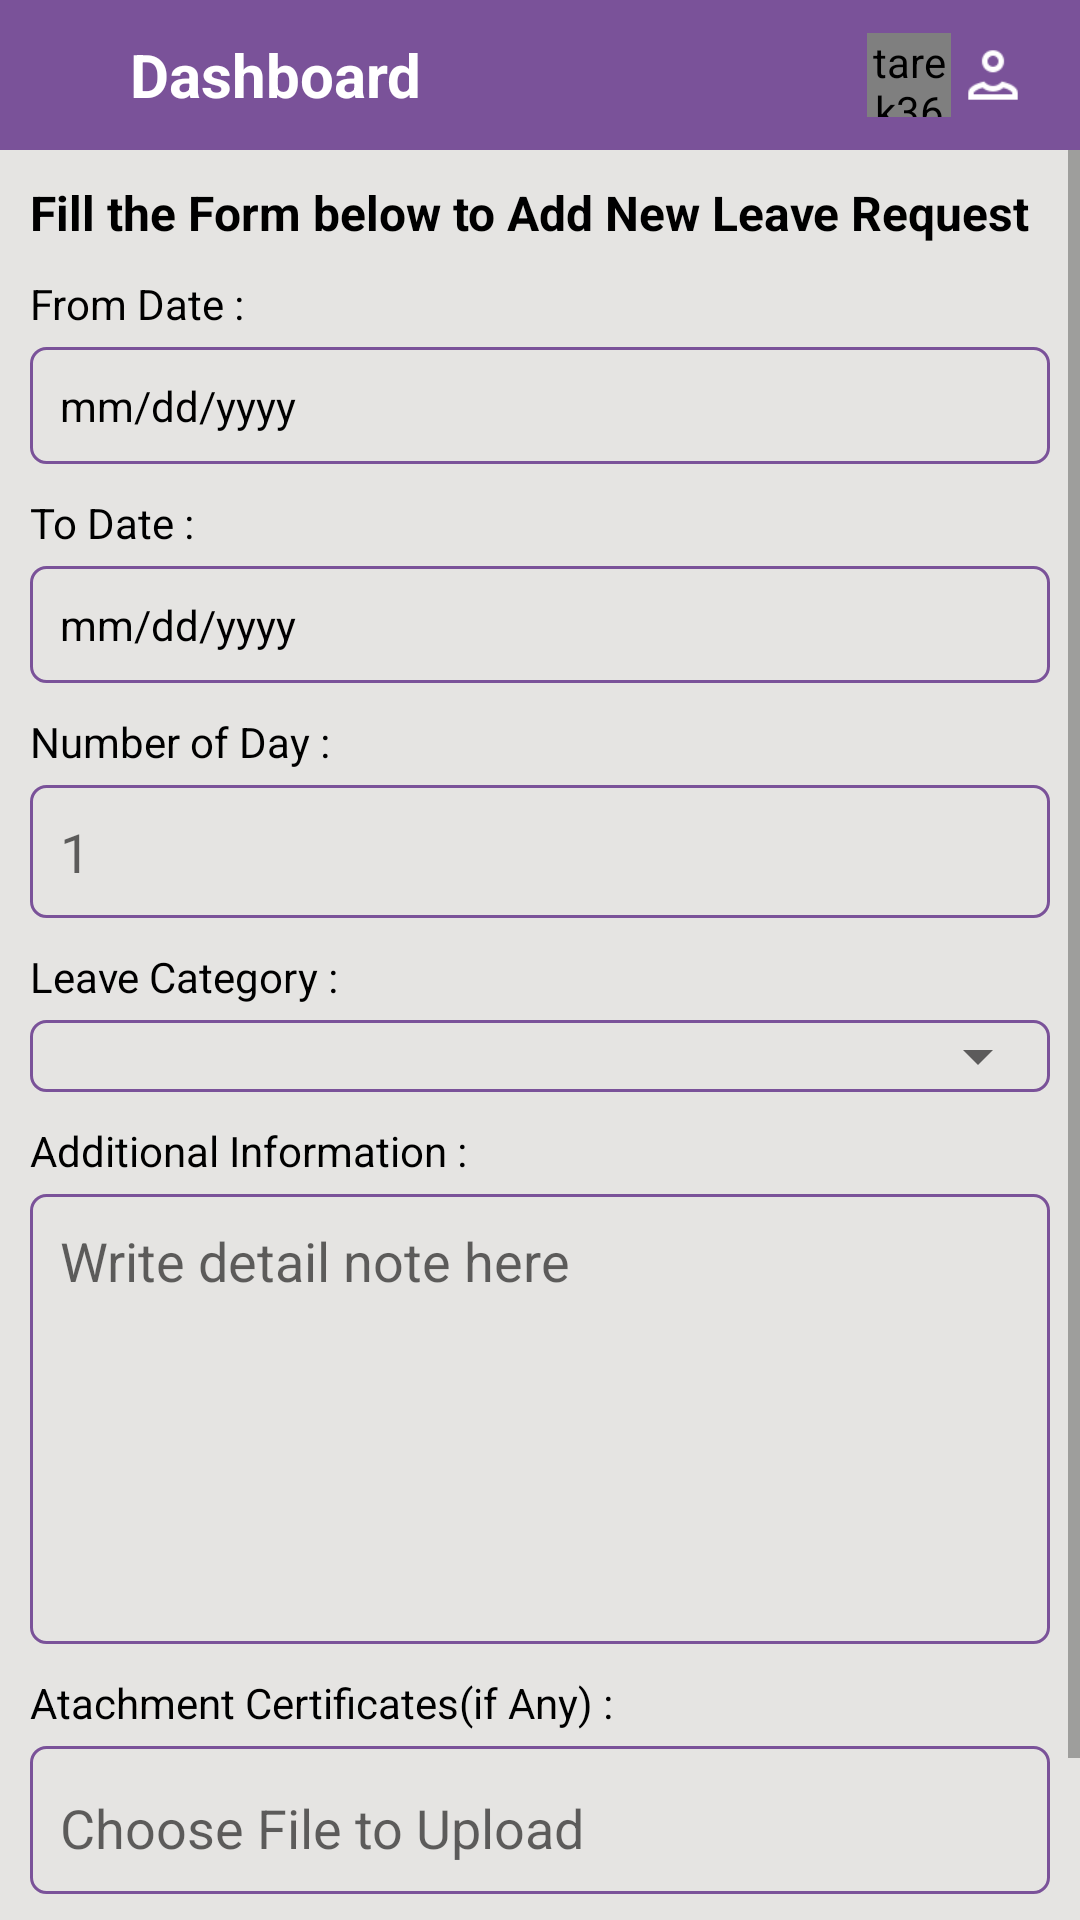

Produce the Android XML layout that renders to this screen, including the resource entries it uses.
<!-- AndroidManifest.xml: application theme AppTheme.NoActionBar -->
<!-- res/layout/activity_request_leave.xml -->
<?xml version="1.0" encoding="utf-8"?>
<LinearLayout xmlns:android="http://schemas.android.com/apk/res/android"
    xmlns:app="http://schemas.android.com/apk/res-auto"
    xmlns:tools="http://schemas.android.com/tools"
    android:layout_width="match_parent"
    android:layout_height="match_parent"
    android:background="#E5E4E2"
    android:orientation="vertical"
    tools:context=".activities.RequestLeaveActivity">
    <include layout="@layout/custom_toolbar2"/>


    <ScrollView
        android:layout_width="match_parent"
        android:layout_height="wrap_content">

        <LinearLayout
            android:layout_width="match_parent"
            android:layout_height="wrap_content"
            android:orientation="vertical"
            android:padding="10dp">

            <TextView
                android:layout_width="wrap_content"
                android:layout_height="wrap_content"
                android:textSize="16dp"
                android:textStyle="bold"
                android:text="Fill the Form below to Add New Leave Request"
                android:textColor="@color/black" />
            <TextView
                android:layout_width="wrap_content"
                android:layout_height="wrap_content"
                android:layout_marginTop="10dp"
                android:text="From Date :"
                android:textColor="@color/black" />

            <RelativeLayout
                android:id="@+id/fromdate_layout"
                android:layout_width="wrap_content"
                android:layout_height="wrap_content"
                android:layout_marginTop="5dp"
                android:background="@drawable/edit_text_border">

                <TextView
                    android:id="@+id/fromdate_textview"
                    android:layout_width="match_parent"
                    android:layout_height="wrap_content"
                    android:padding="10dp"
                    android:text="mm/dd/yyyy"
                    android:textColor="@color/black" />
            </RelativeLayout>

            <TextView
                android:layout_width="wrap_content"
                android:layout_height="wrap_content"
                android:layout_marginTop="10dp"
                android:text="To Date :"
                android:textColor="@color/black" />

            <RelativeLayout
                android:id="@+id/to_date_layout"
                android:layout_width="wrap_content"
                android:layout_height="wrap_content"
                android:layout_marginTop="5dp"
                android:background="@drawable/edit_text_border">

                <TextView
                    android:id="@+id/to_date_textview"
                    android:layout_width="match_parent"
                    android:layout_height="wrap_content"
                    android:padding="10dp"
                    android:text="mm/dd/yyyy"
                    android:textColor="@color/black" />
            </RelativeLayout>

            <TextView
                android:layout_width="wrap_content"
                android:layout_height="wrap_content"
                android:layout_marginTop="10dp"
                android:text="Number of Day :"
                android:textColor="@color/black" />

            <EditText
                android:layout_width="match_parent"
                android:layout_height="wrap_content"
                android:layout_marginTop="5dp"
                android:background="@drawable/edit_text_border"
                android:hint="1"
                android:padding="10dp" />

            <TextView
                android:layout_width="wrap_content"
                android:layout_height="wrap_content"
                android:layout_marginTop="10dp"
                android:text="Leave Category :"
                android:textColor="@color/black" />

            <RelativeLayout
                android:layout_width="wrap_content"
                android:layout_height="wrap_content"
                android:layout_marginTop="5dp"

                android:background="@drawable/edit_text_border">

                <android.widget.Spinner
                    android:id="@+id/leave_category_spinner"
                    android:layout_width="match_parent"
                    android:layout_height="wrap_content"
                    android:padding="10dp" />
            </RelativeLayout>


            <TextView
                android:layout_width="wrap_content"
                android:layout_height="wrap_content"
                android:layout_marginTop="10dp"
                android:text="Additional Information :"
                android:textColor="@color/black" />

            <EditText
                android:layout_width="match_parent"
                android:layout_height="150dp"
                android:layout_marginTop="5dp"
                android:background="@drawable/edit_text_border"
                android:gravity="top"
                android:hint="Write detail note here"
                android:padding="10dp" />

            <TextView
                android:layout_width="wrap_content"
                android:layout_height="wrap_content"
                android:layout_marginTop="10dp"
                android:text="Atachment Certificates(if Any) :"
                android:textColor="@color/black" />

            <RelativeLayout
                android:layout_width="match_parent"
                android:layout_height="wrap_content"
                android:layout_marginTop="5dp"
                android:background="@drawable/edit_text_border"
                android:orientation="horizontal">

                <EditText
                    android:layout_width="wrap_content"
                    android:layout_height="wrap_content"
                    android:layout_marginTop="5dp"
                    android:background="@null"
                    android:editable="false"
                    android:id="@+id/upload_edittext"
                    android:hint="Choose File to Upload"
                    android:padding="10dp" />

                <ImageView
                    android:layout_width="wrap_content"
                    android:layout_height="wrap_content"
                    android:layout_alignParentRight="true"
                    android:layout_centerVertical="true"
                    android:layout_gravity="right"
                    android:layout_marginRight="10dp"
                    android:textAllCaps="false"
                    android:id="@+id/upload_imgview"
                    android:src="@drawable/ic_baseline_attachment_24"
                    />
            </RelativeLayout>


            <RelativeLayout
                android:layout_width="match_parent"
                android:layout_height="wrap_content"
                android:orientation="horizontal">
                <LinearLayout
                    android:layout_width="wrap_content"
                    android:layout_height="wrap_content"
                    android:layout_centerHorizontal="true"
                    android:orientation="horizontal">
                    <com.google.android.material.button.MaterialButton
                        android:layout_width="wrap_content"
                        android:layout_margin="5dp"
                        android:id="@+id/submit_btn"
                        android:backgroundTint="@color/purple_500"
                        android:layout_height="wrap_content"
                        android:text="Submit" />

                    <com.google.android.material.button.MaterialButton
                        android:layout_width="wrap_content"
                        android:id="@+id/clear_btn"
                        android:text="Clear"
                        android:layout_margin="5dp"
                        android:backgroundTint="@color/purple_500"
                        android:layout_height="wrap_content" />
                </LinearLayout>
            </RelativeLayout>
        </LinearLayout>

    </ScrollView>
</LinearLayout>
<!-- res/layout/custom_toolbar2.xml (included above) -->
<?xml version="1.0" encoding="utf-8"?>
<LinearLayout xmlns:android="http://schemas.android.com/apk/res/android"
    xmlns:app="http://schemas.android.com/apk/res-auto"
    xmlns:tools="http://schemas.android.com/tools"
    android:id="@+id/toolbar"
    android:layout_width="match_parent"
    android:layout_height="50dp"
    android:gravity="center_vertical"
    android:background="@color/light_violet"
    android:orientation="vertical">

    <LinearLayout
        android:layout_width="match_parent"
        android:layout_height="match_parent"
        android:layout_margin="5dp"
        android:padding="5dp"
        android:gravity="center_vertical"
        android:orientation="horizontal"
        android:weightSum="1">

        <RelativeLayout
            android:gravity="center_vertical"
            android:layout_width="0dp"
            android:layout_height="match_parent"
            android:layout_weight="0.1">

            
            
            
            

            
            

            <ImageView
                android:layout_centerInParent="true"
                android:id="@+id/imgBackArrow"
                android:layout_width="wrap_content"
                android:layout_height="wrap_content"
                android:src="@drawable/white_backarrow"
                android:visibility="visible" />
        </RelativeLayout>

        <LinearLayout
            android:gravity="center_vertical"
            android:layout_width="0dp"
            android:layout_height="wrap_content"
            android:layout_marginRight="5dp"
            android:layout_weight="0.9"
            android:orientation="horizontal">

            <TextView
                android:id="@+id/title"
                android:layout_width="wrap_content"
                android:layout_height="wrap_content"
                android:layout_toRightOf="@+id/imgBackArrow"
                android:text="Dashboard"
                android:textStyle="bold"
                android:textColor="@color/white"
                android:textSize="20dp"
                android:visibility="visible"
                />

            <RelativeLayout
                android:layout_width="wrap_content"
                android:layout_height="wrap_content">

                <tarek360.animated.icons.AnimatedIconView
                    android:id="@+id/notification"

                    android:layout_width="28dp"
                    android:layout_toLeftOf="@+id/dots_report"
                    android:layout_height="28dp"/>

                <ImageView
                    android:id="@+id/dots_report"
                    android:layout_width="28dp"
                    android:layout_height="28dp"
                    android:padding="3dp"
                    android:layout_alignParentRight="true"
                    android:src="@drawable/person_48"/>
            </RelativeLayout>
        </LinearLayout>


    </LinearLayout>

</LinearLayout>
<!-- resources referenced by this layout -->
<resources>
  <color name="black">#FF000000</color>
  <color name="light_violet">#7A5299</color>
  <color name="purple_500">#7A5299</color>
  <color name="white">#FFFFFFFF</color>
  <!-- drawable edit_text_border (drawable) -->
  <shape
      xmlns:android="http://schemas.android.com/apk/res/android"
      android:shape="rectangle">
      <solid
          android:color="@android:color/transparent"/>
  
      <corners
          android:bottomRightRadius="5dp"
          android:bottomLeftRadius="5dp"
          android:topLeftRadius="5dp"
          android:topRightRadius="5dp"/>
      <stroke
          android:color="@color/purple_500"
          android:width="1dp"/>
  </shape>
  <!-- drawable person_48: png bitmap (drawable, 631 bytes) -->
  <!-- drawable wfm_icon: png bitmap (drawable, 2277 bytes) -->
  <style name="AppTheme.NoActionBar">
          <item name="windowActionBar">false</item>
          <item name="windowNoTitle">true</item>
      </style>
</resources>
